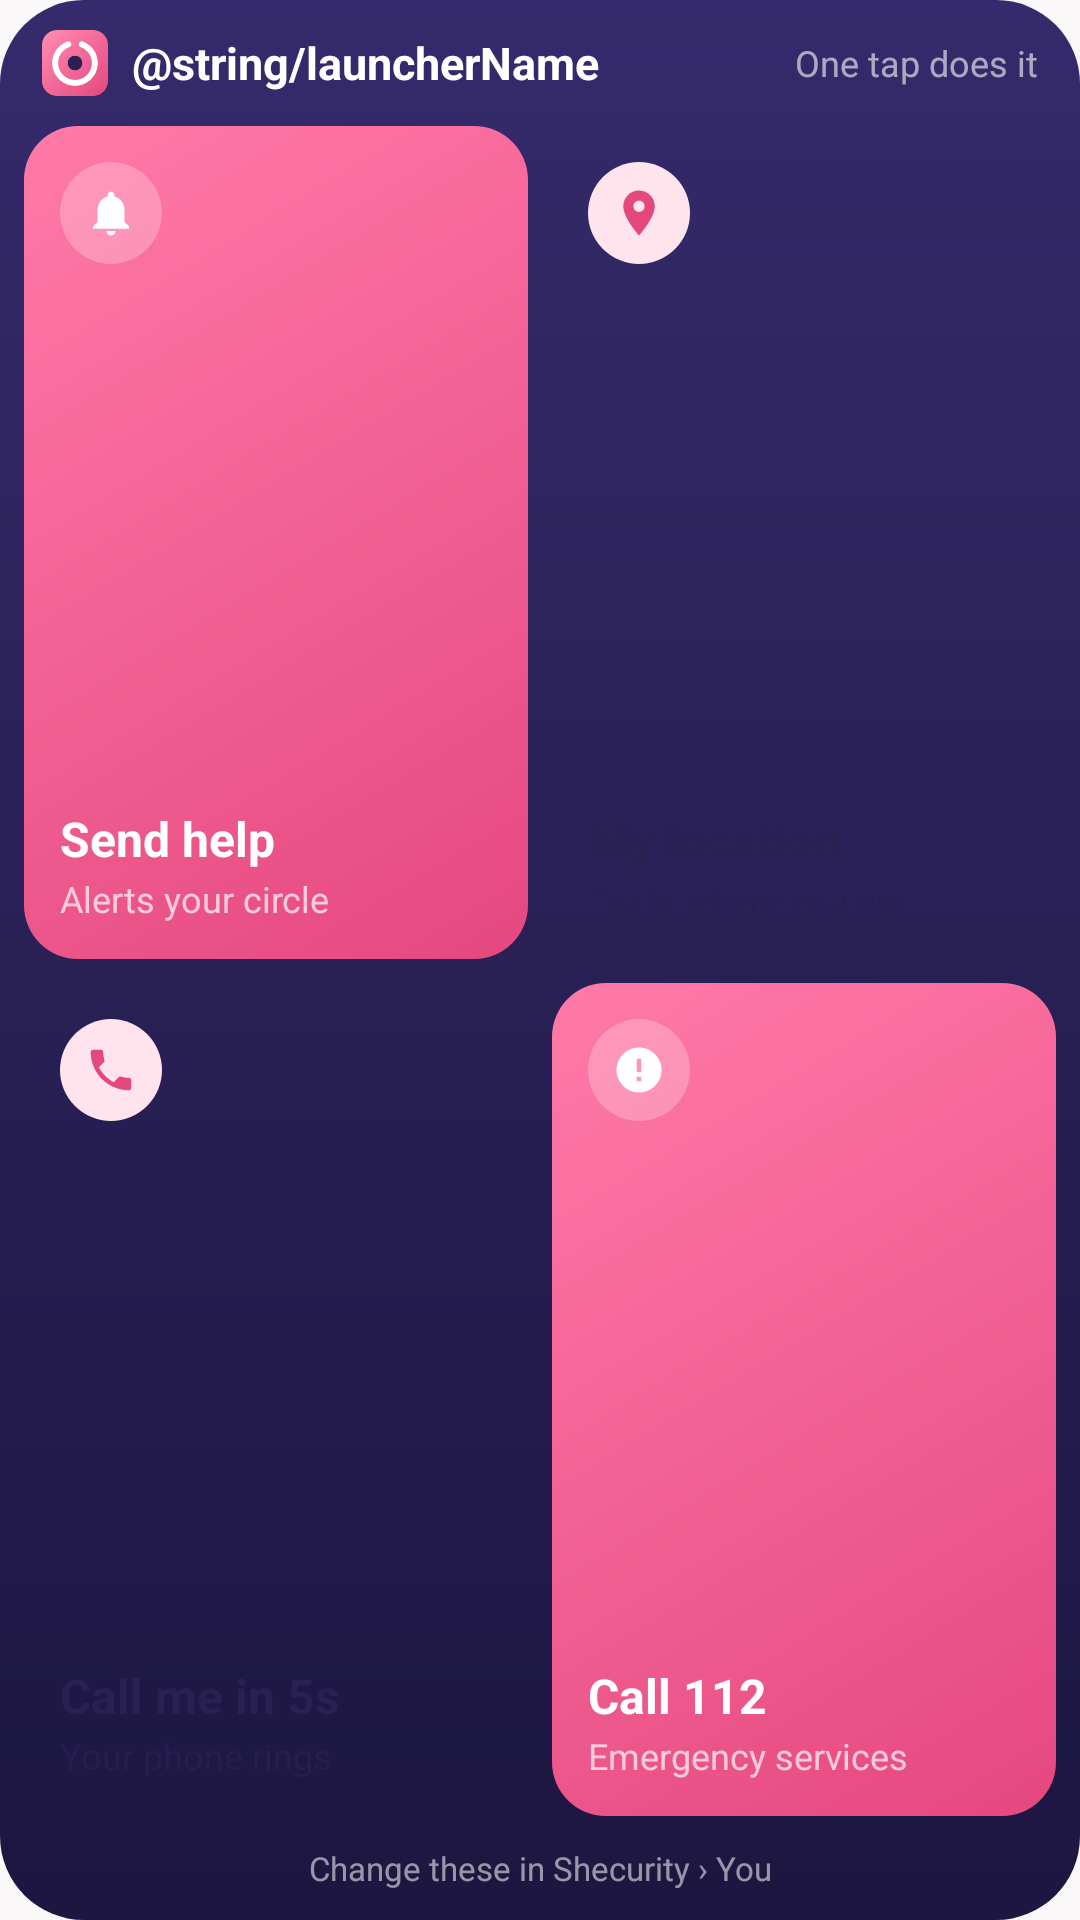

Produce the Android XML layout that renders to this screen, including the resource entries it uses.
<!-- AndroidManifest.xml: application theme Shecurity -->
<!-- res/layout/widget_quick_large.xml -->
<?xml version="1.0" encoding="utf-8"?>
<LinearLayout xmlns:android="http://schemas.android.com/apk/res/android"
    android:layout_width="match_parent"
    android:layout_height="match_parent"
    android:orientation="vertical"
    android:padding="8dp"
    android:background="@drawable/wq_bg">
    <LinearLayout android:layout_width="match_parent" android:layout_height="wrap_content" android:orientation="horizontal" android:gravity="center_vertical" android:paddingStart="6dp" android:paddingEnd="6dp" android:paddingTop="2dp" android:paddingBottom="10dp">
        <ImageView android:layout_width="22dp" android:layout_height="22dp" android:src="@mipmap/ic_launcher" android:importantForAccessibility="no" />
        <TextView android:layout_width="0dp" android:layout_height="wrap_content" android:layout_weight="1" android:layout_marginStart="8dp" android:text="@string/launcherName" android:textColor="#FFFFFF" android:textSize="15sp" android:textStyle="bold" android:maxLines="1" />
        <TextView android:layout_width="wrap_content" android:layout_height="wrap_content" android:text="@string/widgetOneTap" android:textColor="#99FFFFFF" android:textSize="12sp" android:maxLines="1" />
    </LinearLayout>
    <LinearLayout android:layout_width="match_parent" android:layout_height="0dp" android:layout_weight="1" android:orientation="horizontal">
        <LinearLayout android:id="@+id/c0" android:layout_width="0dp" android:layout_height="match_parent" android:layout_weight="1" android:layout_marginEnd="4dp" android:layout_marginBottom="4dp"
            android:orientation="vertical" android:padding="12dp" android:background="@drawable/wq_pink">
            <ImageView android:id="@+id/i0" android:layout_width="34dp" android:layout_height="34dp" android:padding="8dp" android:src="@drawable/wq_bell_w" android:background="@drawable/wq_chip_glass" android:importantForAccessibility="no" />
            <FrameLayout android:layout_width="match_parent" android:layout_height="0dp" android:layout_weight="1" android:minHeight="4dp" />
            <TextView android:id="@+id/l0" style="@style/QuickLabel" android:text="Send help" android:textColor="#FFFFFFFF" />
            <TextView android:id="@+id/s0" style="@style/QuickSub" android:text="Alerts your circle" android:textColor="#B3FFFFFF" />
        </LinearLayout>
        <LinearLayout android:id="@+id/c1" android:layout_width="0dp" android:layout_height="match_parent" android:layout_weight="1" android:layout_marginStart="4dp" android:layout_marginBottom="4dp"
            android:orientation="vertical" android:padding="12dp" android:background="@drawable/wq_white">
            <ImageView android:id="@+id/i1" android:layout_width="34dp" android:layout_height="34dp" android:padding="8dp" android:src="@drawable/wq_pin" android:background="@drawable/wq_chip_soft" android:importantForAccessibility="no" />
            <FrameLayout android:layout_width="match_parent" android:layout_height="0dp" android:layout_weight="1" android:minHeight="4dp" />
            <TextView android:id="@+id/l1" style="@style/QuickLabel" android:text="My location" />
            <TextView android:id="@+id/s1" style="@style/QuickSub" android:text="Texts where you are" />
        </LinearLayout>
    </LinearLayout>
    <LinearLayout android:layout_width="match_parent" android:layout_height="0dp" android:layout_weight="1" android:orientation="horizontal">
        <LinearLayout android:id="@+id/c2" android:layout_width="0dp" android:layout_height="match_parent" android:layout_weight="1" android:layout_marginEnd="4dp" android:layout_marginTop="4dp"
            android:orientation="vertical" android:padding="12dp" android:background="@drawable/wq_white">
            <ImageView android:id="@+id/i2" android:layout_width="34dp" android:layout_height="34dp" android:padding="8dp" android:src="@drawable/wq_phone" android:background="@drawable/wq_chip_soft" android:importantForAccessibility="no" />
            <FrameLayout android:layout_width="match_parent" android:layout_height="0dp" android:layout_weight="1" android:minHeight="4dp" />
            <TextView android:id="@+id/l2" style="@style/QuickLabel" android:text="Call me in 5s" />
            <TextView android:id="@+id/s2" style="@style/QuickSub" android:text="Your phone rings" />
        </LinearLayout>
        <LinearLayout android:id="@+id/c3" android:layout_width="0dp" android:layout_height="match_parent" android:layout_weight="1" android:layout_marginStart="4dp" android:layout_marginTop="4dp"
            android:orientation="vertical" android:padding="12dp" android:background="@drawable/wq_pink">
            <ImageView android:id="@+id/i3" android:layout_width="34dp" android:layout_height="34dp" android:padding="8dp" android:src="@drawable/wq_sos_w" android:background="@drawable/wq_chip_glass" android:importantForAccessibility="no" />
            <FrameLayout android:layout_width="match_parent" android:layout_height="0dp" android:layout_weight="1" android:minHeight="4dp" />
            <TextView android:id="@+id/l3" style="@style/QuickLabel" android:text="Call 112" android:textColor="#FFFFFFFF" />
            <TextView android:id="@+id/s3" style="@style/QuickSub" android:text="Emergency services" android:textColor="#B3FFFFFF" />
        </LinearLayout>
    </LinearLayout>
    <TextView android:layout_width="match_parent" android:layout_height="wrap_content" android:paddingTop="10dp" android:paddingBottom="2dp" android:gravity="center" android:text="@string/widgetChange" android:textColor="#8CFFFFFF" android:textSize="11sp" android:maxLines="1" />
</LinearLayout>
<!-- resources referenced by this layout -->
<resources>
  <!-- drawable wq_bell_w (drawable) -->
  <?xml version="1.0" encoding="utf-8"?>
  <vector xmlns:android="http://schemas.android.com/apk/res/android" android:width="26dp" android:height="26dp" android:viewportWidth="24" android:viewportHeight="24">
      <path android:fillColor="#FFFFFF" android:pathData="M12,22c1.1,0 2,-0.9 2,-2h-4c0,1.1 0.89,2 2,2zM18,16v-5c0,-3.07 -1.64,-5.64 -4.5,-6.32V4c0,-0.83 -0.67,-1.5 -1.5,-1.5s-1.5,0.67 -1.5,1.5v0.68C7.63,5.36 6,7.92 6,11v5l-2,2v1h16v-1l-2,-2z" />
  </vector>
  <!-- drawable wq_bg (drawable) -->
  <?xml version="1.0" encoding="utf-8"?>
  <shape xmlns:android="http://schemas.android.com/apk/res/android" android:shape="rectangle">
      <gradient android:angle="270" android:startColor="#352A6B" android:endColor="#1C1640" />
      <corners android:radius="28dp" />
  </shape>
  <!-- drawable wq_chip_glass (drawable) -->
  <?xml version="1.0" encoding="utf-8"?>
  <shape xmlns:android="http://schemas.android.com/apk/res/android" android:shape="oval">
      <solid android:color="#3DFFFFFF" />
  </shape>
  <!-- drawable wq_chip_soft (drawable) -->
  <?xml version="1.0" encoding="utf-8"?>
  <shape xmlns:android="http://schemas.android.com/apk/res/android" android:shape="oval">
      <solid android:color="#FFE4EE" />
  </shape>
  <!-- drawable wq_pin (drawable) -->
  <?xml version="1.0" encoding="utf-8"?>
  <vector xmlns:android="http://schemas.android.com/apk/res/android" android:width="26dp" android:height="26dp" android:viewportWidth="24" android:viewportHeight="24">
      <path android:fillColor="#E5487F" android:pathData="M12,2C8.13,2 5,5.13 5,9c0,5.25 7,13 7,13s7,-7.75 7,-13c0,-3.87 -3.13,-7 -7,-7zM12,11.5c-1.38,0 -2.5,-1.12 -2.5,-2.5s1.12,-2.5 2.5,-2.5 2.5,1.12 2.5,2.5 -1.12,2.5 -2.5,2.5z" />
  </vector>
  <!-- drawable wq_pink (drawable) -->
  <?xml version="1.0" encoding="utf-8"?>
  <shape xmlns:android="http://schemas.android.com/apk/res/android" android:shape="rectangle">
      <gradient android:angle="315" android:startColor="#FF7AA8" android:endColor="#E5487F" />
      <corners android:radius="18dp" />
  </shape>
  <!-- drawable wq_sos_w (drawable) -->
  <?xml version="1.0" encoding="utf-8"?>
  <vector xmlns:android="http://schemas.android.com/apk/res/android" android:width="26dp" android:height="26dp" android:viewportWidth="24" android:viewportHeight="24">
      <path android:fillColor="#FFFFFF" android:pathData="M12,2C6.48,2 2,6.48 2,12s4.48,10 10,10 10,-4.48 10,-10S17.52,2 12,2zM13,17h-2v-2h2v2zM13,13h-2L11,7h2v6z" />
  </vector>
  <string name="widgetChange">Change these in Shecurity › You</string>
  <string name="widgetOneTap">One tap does it</string>
  <style name="QuickLabel">
          <item name="android:layout_width">match_parent</item>
          <item name="android:layout_height">wrap_content</item>
          <item name="android:textSize">16sp</item>
          <item name="android:textStyle">bold</item>
          <item name="android:textColor">#2A2152</item>
          <item name="android:maxLines">1</item>
          <item name="android:ellipsize">end</item>
      </style>
  <style name="QuickSub">
          <item name="android:layout_width">match_parent</item>
          <item name="android:layout_height">wrap_content</item>
          <item name="android:layout_marginTop">1dp</item>
          <item name="android:textSize">12sp</item>
          <item name="android:textColor">#B32A2152</item>
          <item name="android:maxLines">1</item>
          <item name="android:ellipsize">end</item>
      </style>
  <style name="Shecurity" parent="@android:style/Theme.Material.Light.NoActionBar">
          <item name="android:windowBackground">@color/backgroundColorApp</item>
          <item name="android:colorAccent">#E5487F</item>
      </style>
  <color name="backgroundColorApp">#FBF8FA</color>
</resources>
